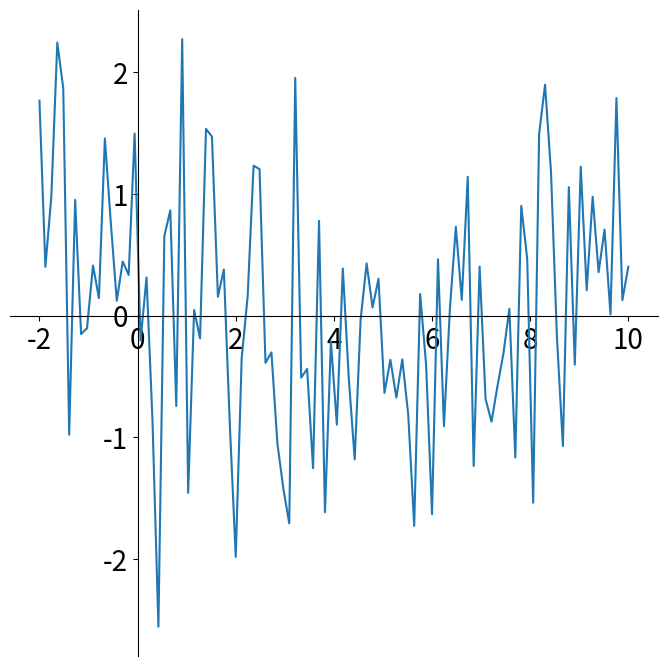

Write the Python code that produced this figure.
# 연습문제 2
# 데이터가 0인 점을 기준으로 축을 이동한다.

import matplotlib.pyplot as plt
from matplotlib.figure import Figure
from matplotlib.axes import Axes
from matplotlib.spines import Spine

import numpy as np

np.random.seed(0)
t_min, t_max = -2, 10
n_data = 100

t = np.linspace(t_min, t_max, n_data)
noise_data = np.random.normal(0, 1, size=(n_data,))

fig: Figure
ax: Axes
fig, ax = plt.subplots(figsize=(7, 7))
ax.plot(t, noise_data)

fig.tight_layout()
ax.tick_params(labelsize=20)

# left, bottom의 축을 데이터가 0인 지점으로 이동시킨다.
spine: Spine
for spine_loc, spine in ax.spines.items():
    if spine_loc in ['top', 'right']:
        spine.set_visible(False)
    elif spine_loc in ['left', 'bottom']:
        spine.set_position('zero')
        # 또는
        spine.set_position(('data', 0))
        
fig.show()
